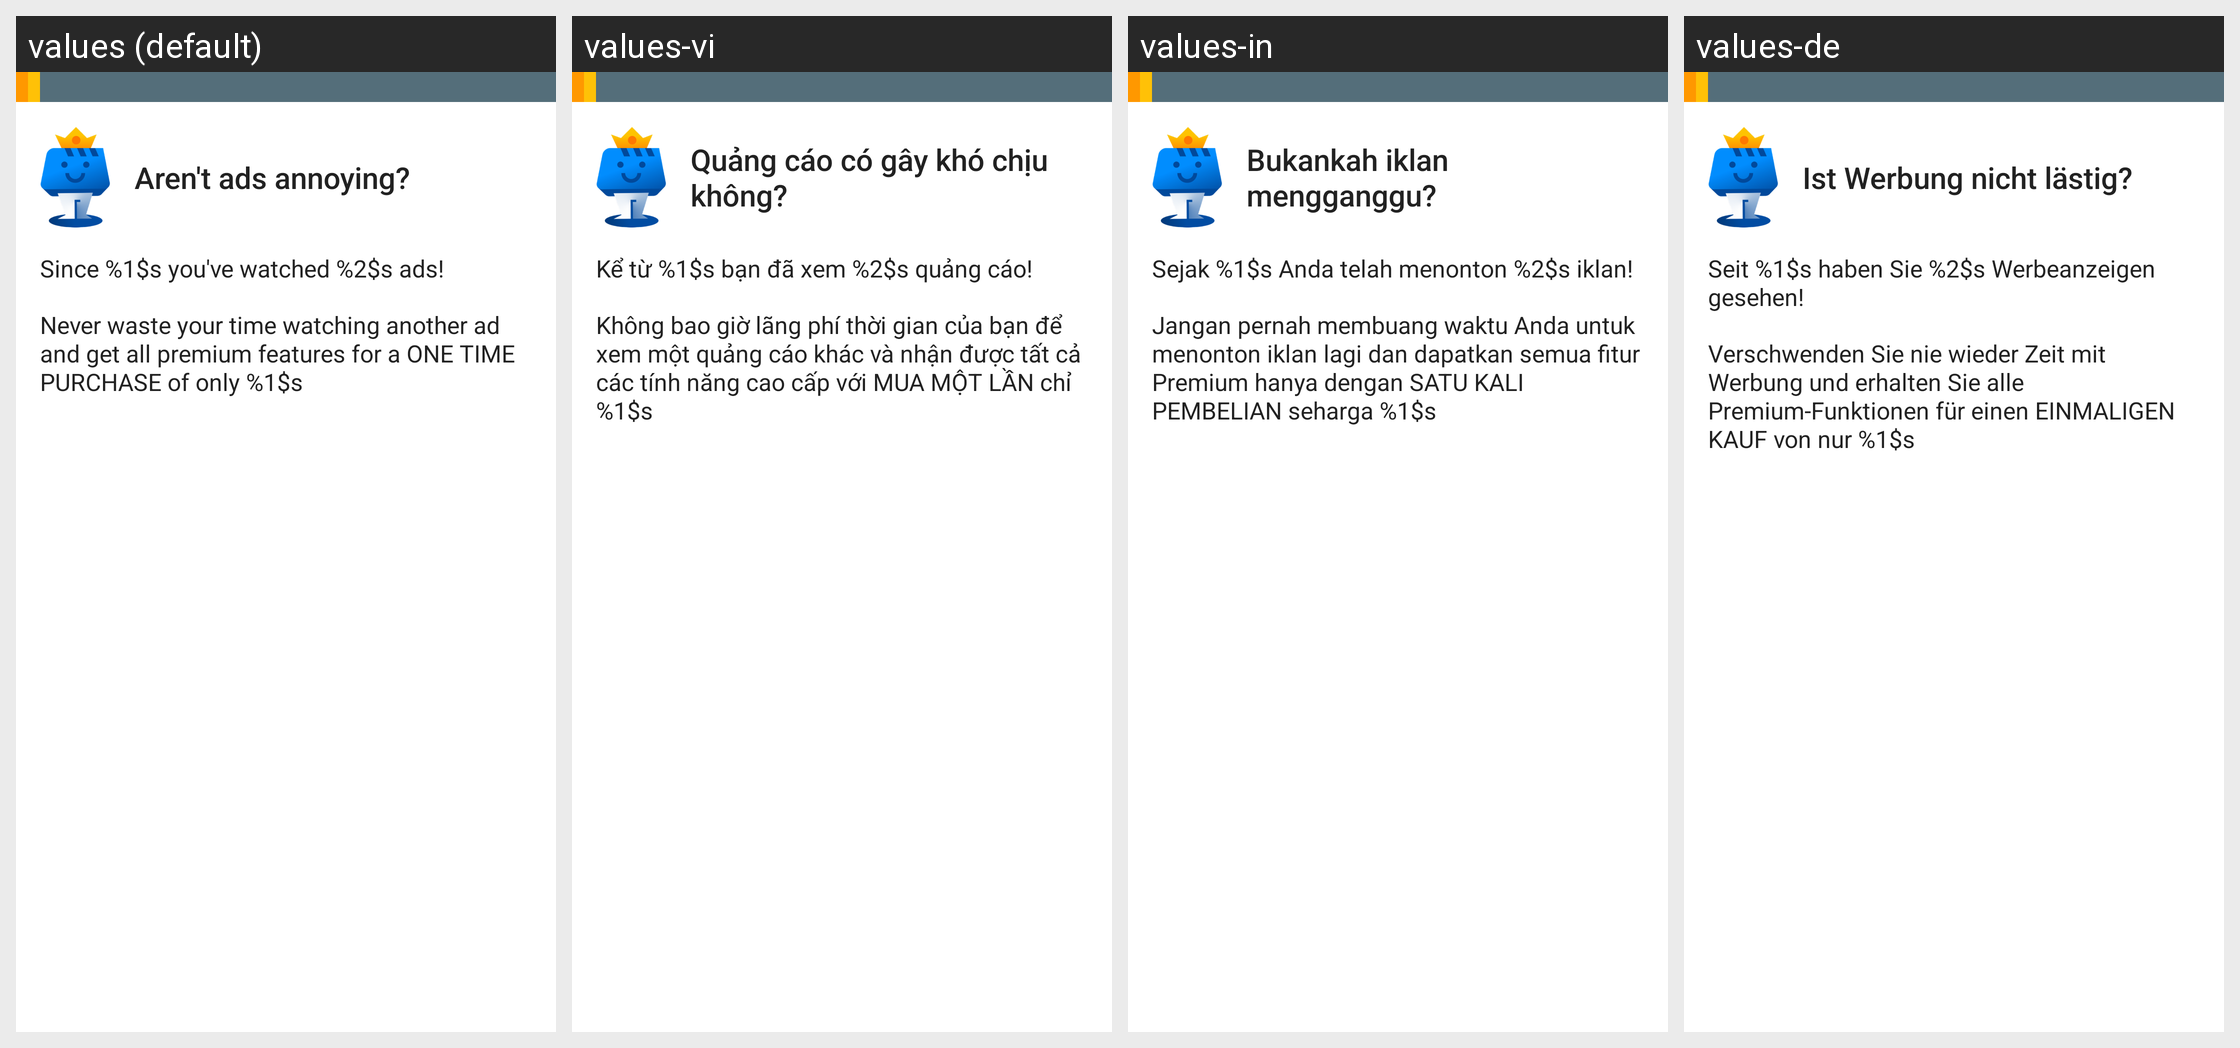

This grid shows one Android layout under several languages. Give, for every string resource on the screen, its name, the default text and each shown locale's text.
Android screen res/layout/dont_like_ads.xml rendered under 4 locales, left to right: values (default), values-vi, values-in, values-de. Device: Nexus 5 (rendered at 1080×1920; each locale shown at half size, 540×960, under a caption strip naming it); theme WVCTheme.
Other locales in the repository, not shown: values-af, values-am, values-ar, values-as, values-az, values-be, values-bg, values-bn, values-bs, values-ca, values-cs, values-da, values-el, values-en-rGB, values-en-rIN, values-es, values-es-rUS, values-et, values-eu, values-fa, values-fa-rIR, values-fi, values-fr, values-fr-rCA, values-gl, values-gu, values-he, values-hr, values-hr-rHR, values-hu, values-hy, values-id, values-is, values-it, values-iw, values-ja, values-ka, values-kab, values-kk, values-km, values-kn, values-ko, values-ky, values-lo, values-lt, values-lt-rLT, values-lv, values-mk, values-ml, values-mn, values-mr, values-ms, values-my, values-nb, values-ne, values-nl, values-no, values-or, values-pa, values-pl, values-pt, values-pt-rBR, values-pt-rPT, values-ro, values-ru, values-si, values-si-rLK, values-sk, values-sk-rSK, values-sl, values-sq, values-sr, values-sv, values-sw, values-ta, values-te, values-th, values-th-rTH, values-tl, values-tr, values-uk, values-ur, values-uz, values-zh-rCN, values-zh-rHK, values-zh-rTW, values-zu.
Strings drawn on this screen, with the default value and each locale's value (text and hints the layout hard-codes, and strings that could not be matched under every locale, appear in the picture but are not listed):

dont_like_ads_dialog_title
  values: Aren't ads annoying?
  values-vi: Quảng cáo có gây khó chịu không?
  values-in: Bukankah iklan mengganggu?
  values-de: Ist Werbung nicht lästig?

dont_like_ads_dialog_message
  values: Since %1$s you've watched %2$s ads!
  values-vi: Kể từ %1$s bạn đã xem %2$s quảng cáo!
  values-in: Sejak %1$s Anda telah menonton %2$s iklan!
  values-de: Seit %1$s haben Sie %2$s Werbeanzeigen gesehen!

dont_like_ads_dialog_question
  values: Never waste your time watching another ad and get all premium features for a ONE TIME PURCHASE of only %1$s
  values-vi: Không bao giờ lãng phí thời gian của bạn để xem một quảng cáo khác và nhận được tất cả các tính năng cao cấp với MUA MỘT LẦN chỉ %1$s
  values-in: Jangan pernah membuang waktu Anda untuk menonton iklan lagi dan dapatkan semua fitur Premium hanya dengan SATU KALI PEMBELIAN seharga %1$s
  values-de: Verschwenden Sie nie wieder Zeit mit Werbung und erhalten Sie alle Premium-Funktionen für einen EINMALIGEN KAUF von nur %1$s
